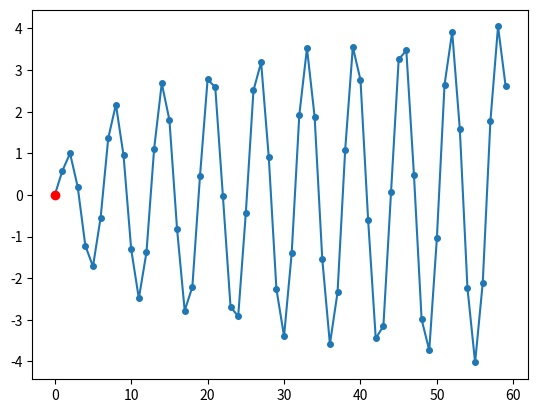

The script that saved this image:
# https://stackoverflow.com/questions/43982250/draggable-markers-in-matplotlib

import numpy as np
import matplotlib.pyplot as plt

x = np.arange(60)
y = np.sin(x)*np.log(x+1)

fig, ax = plt.subplots()
ax.plot(x,y, marker="o", ms=4)

class DraggableMarker():
    def __init__(self,ax=None, lines=None):
        if ax == None:
            self.ax = plt.gca()
        else:
            self.ax=ax
        if lines==None:
            self.lines=self.ax.lines
        else:
            self.lines=lines
        self.lines = self.lines[:]
        self.tx =  [self.ax.text(0,0,"") for l in self.lines]
        self.marker = [self.ax.plot([0],[0], marker="o", color="red")[0]  for l in self.lines]

        self.draggable=False
        
        self.c1 = self.ax.figure.canvas.mpl_connect("button_press_event", self.click)
        self.c2 = self.ax.figure.canvas.mpl_connect("button_release_event", self.release)
        self.c3 = self.ax.figure.canvas.mpl_connect("motion_notify_event", self.drag)
    
    def click(self,event):
        if event.button==1:
            #leftclick
            self.draggable=True
            self.update(event)
        elif event.button==3:
            self.draggable=False
        [tx.set_visible(self.draggable) for tx in self.tx]
        [m.set_visible(self.draggable) for m in self.marker]
        ax.figure.canvas.draw_idle()        
                
    def drag(self, event):
        if self.draggable:
            self.update(event)
            ax.figure.canvas.draw_idle()

    def release(self,event):
        self.draggable=False
        
    def update(self, event):
        for i, line in enumerate(self.lines):
            x,y = self.get_closest(line, event.xdata) 
            self.tx[i].set_position((x,y))
            self.tx[i].set_text("x:{}\ny:{}".format(x,y))
            self.marker[i].set_data([x],[y])
            
    def get_closest(self,line, mx):
        x,y = line.get_data()
        mini = np.argmin(np.abs(x-mx))
        return x[mini], y[mini]
    
dm = DraggableMarker()

plt.show()